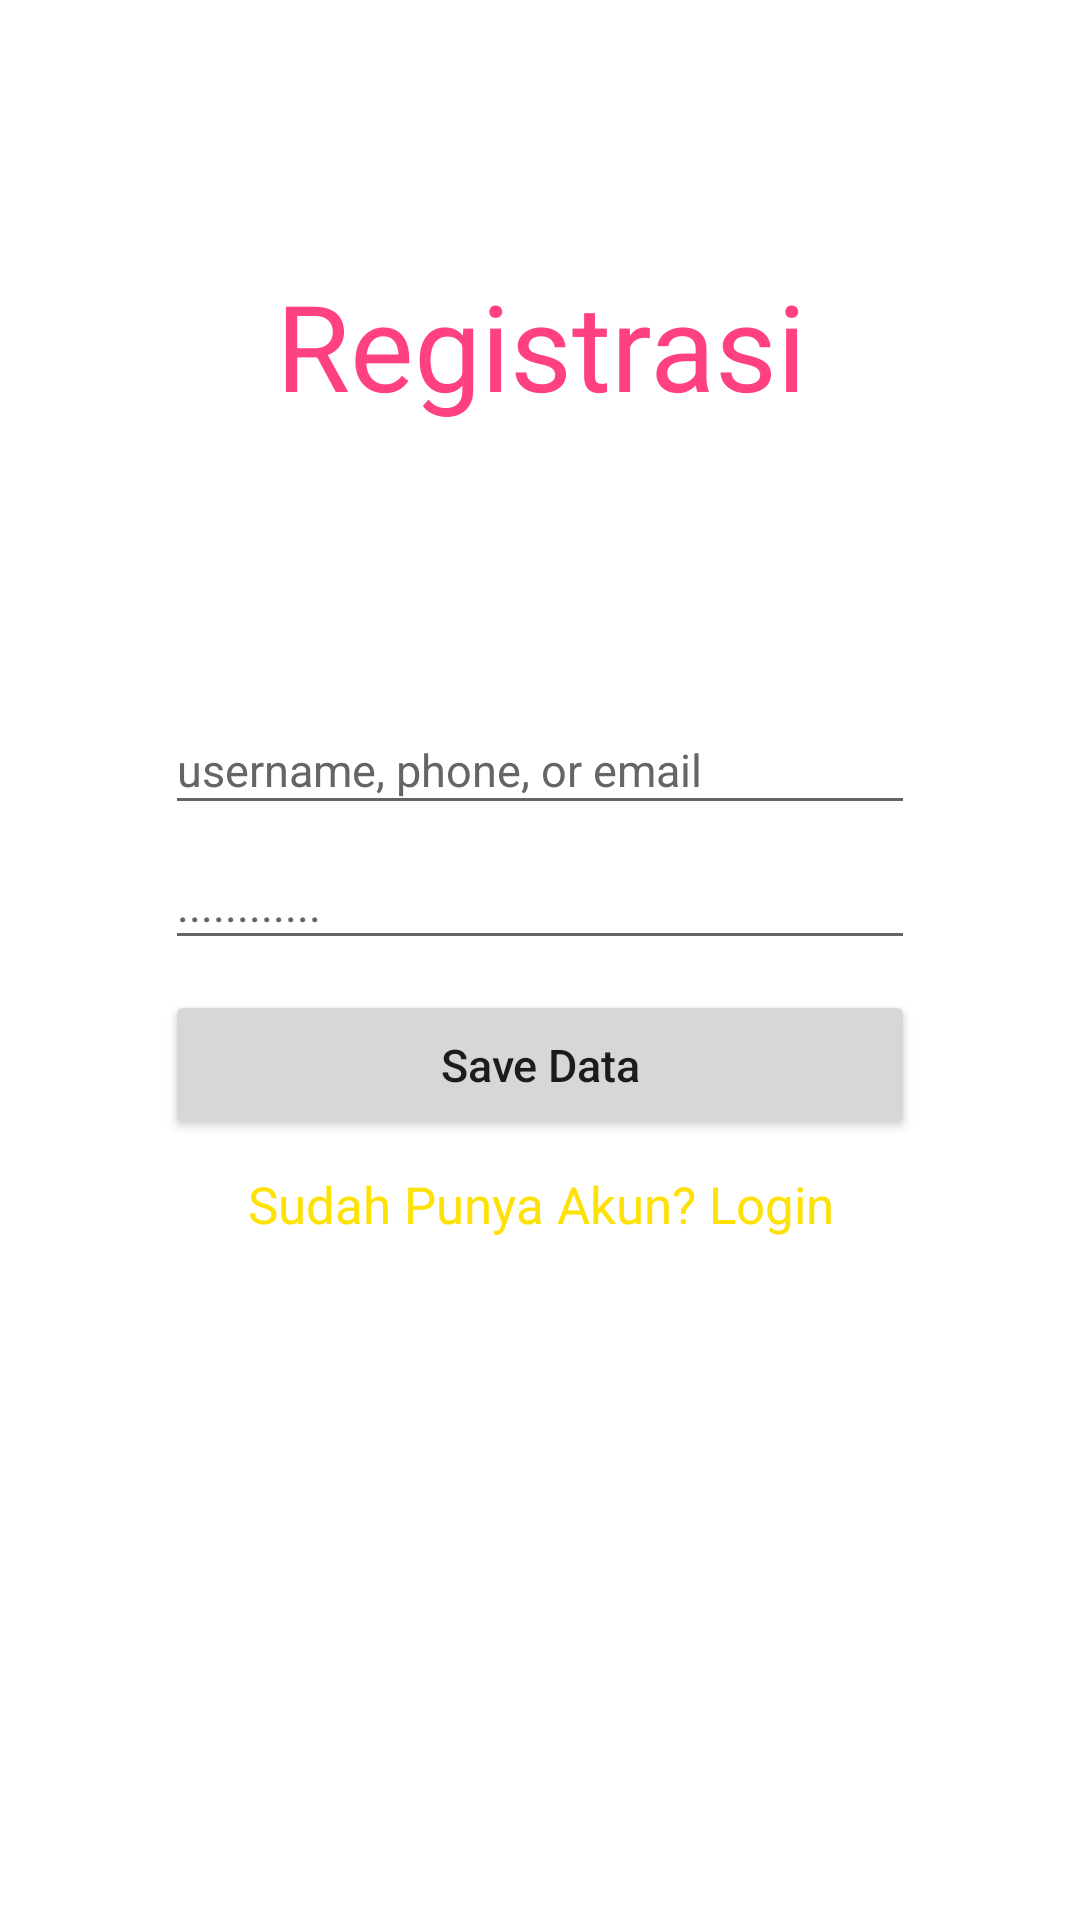

Here is an Android app screen rendered from its layout file. Give the layout XML and the strings, colors and styles it references.
<!-- AndroidManifest.xml: application theme AppTheme -->
<!-- res/layout/activity_registrasi.xml -->
<?xml version="1.0" encoding="utf-8"?>
<LinearLayout
    android:orientation="vertical"
    xmlns:android="http://schemas.android.com/apk/res/android"
    xmlns:tools="http://schemas.android.com/tools"
    android:layout_width="match_parent"
    android:layout_height="match_parent"
    android:background="#fff"
    tools:context="main.halanhalanyuk.Registrasi">

    <TextView
        android:layout_marginTop="15dp"
        android:layout_width="match_parent"
        android:layout_height="200dp"
        android:text="Registrasi"
        android:textColor="@color/colorPrimary"
        android:textSize="40dp"
        android:gravity="center"/>

    <EditText
        android:id="@+id/edt_username_registrasi"
        android:layout_width="250dp"
        android:layout_height="40dp"
        android:layout_marginTop="20dp"
        android:hint="username, phone, or email"
        android:textColorHint="#666565"
        android:textColor="#666565"
        android:textSize="15dp"
        android:gravity="fill_vertical"
        android:layout_gravity="center_horizontal"
        android:backgroundTint="#666565"
        android:maxLines="1"
        android:maxLength="30"
        android:inputType="textPersonName"/>
    <EditText
        android:id="@+id/edt_password_registrasi"
        android:layout_width="250dp"
        android:layout_height="40dp"
        android:layout_marginTop="5dp"
        android:maxLines="1"
        android:maxLength="20"
        android:hint="............"
        android:textSize="15dp"
        android:textColorHint="#666565"
        android:textColor="#666565"
        android:layout_gravity="center_horizontal"
        android:gravity="fill_vertical"
        android:backgroundTint="#666565"
        android:inputType="textPassword"/>

    <Button
        android:id="@+id/btn_save_data"
        android:layout_width="250dp"
        android:layout_height="50dp"
        android:layout_gravity="center_horizontal"
        android:gravity="center"
        android:text="Save Data"
        android:textAllCaps="false"
        android:textSize="15dp"
        android:layout_marginTop="10dp"
        />
    <TextView
        android:id="@+id/txt_login"
        android:layout_width="match_parent"
        android:layout_height="wrap_content"
        android:textColor="#fde107"
        android:layout_marginTop="10dp"
        android:text="Sudah Punya Akun? Login"
        android:gravity="center"
        android:textSize="17dp" />


</LinearLayout>
<!-- resources referenced by this layout -->
<resources>
  <color name="colorPrimary">#FF4081</color>
  <style name="AppTheme" parent="Theme.AppCompat.Light.NoActionBar">
          
          <item name="colorPrimary">@color/colorPrimary</item>
          <item name="colorPrimaryDark">@color/colorPrimaryDark</item>
          <item name="colorAccent">@color/colorAccent</item>
      </style>
  <color name="colorPrimaryDark">#73ff1844</color>
  <color name="colorAccent">#FF4081</color>
</resources>
